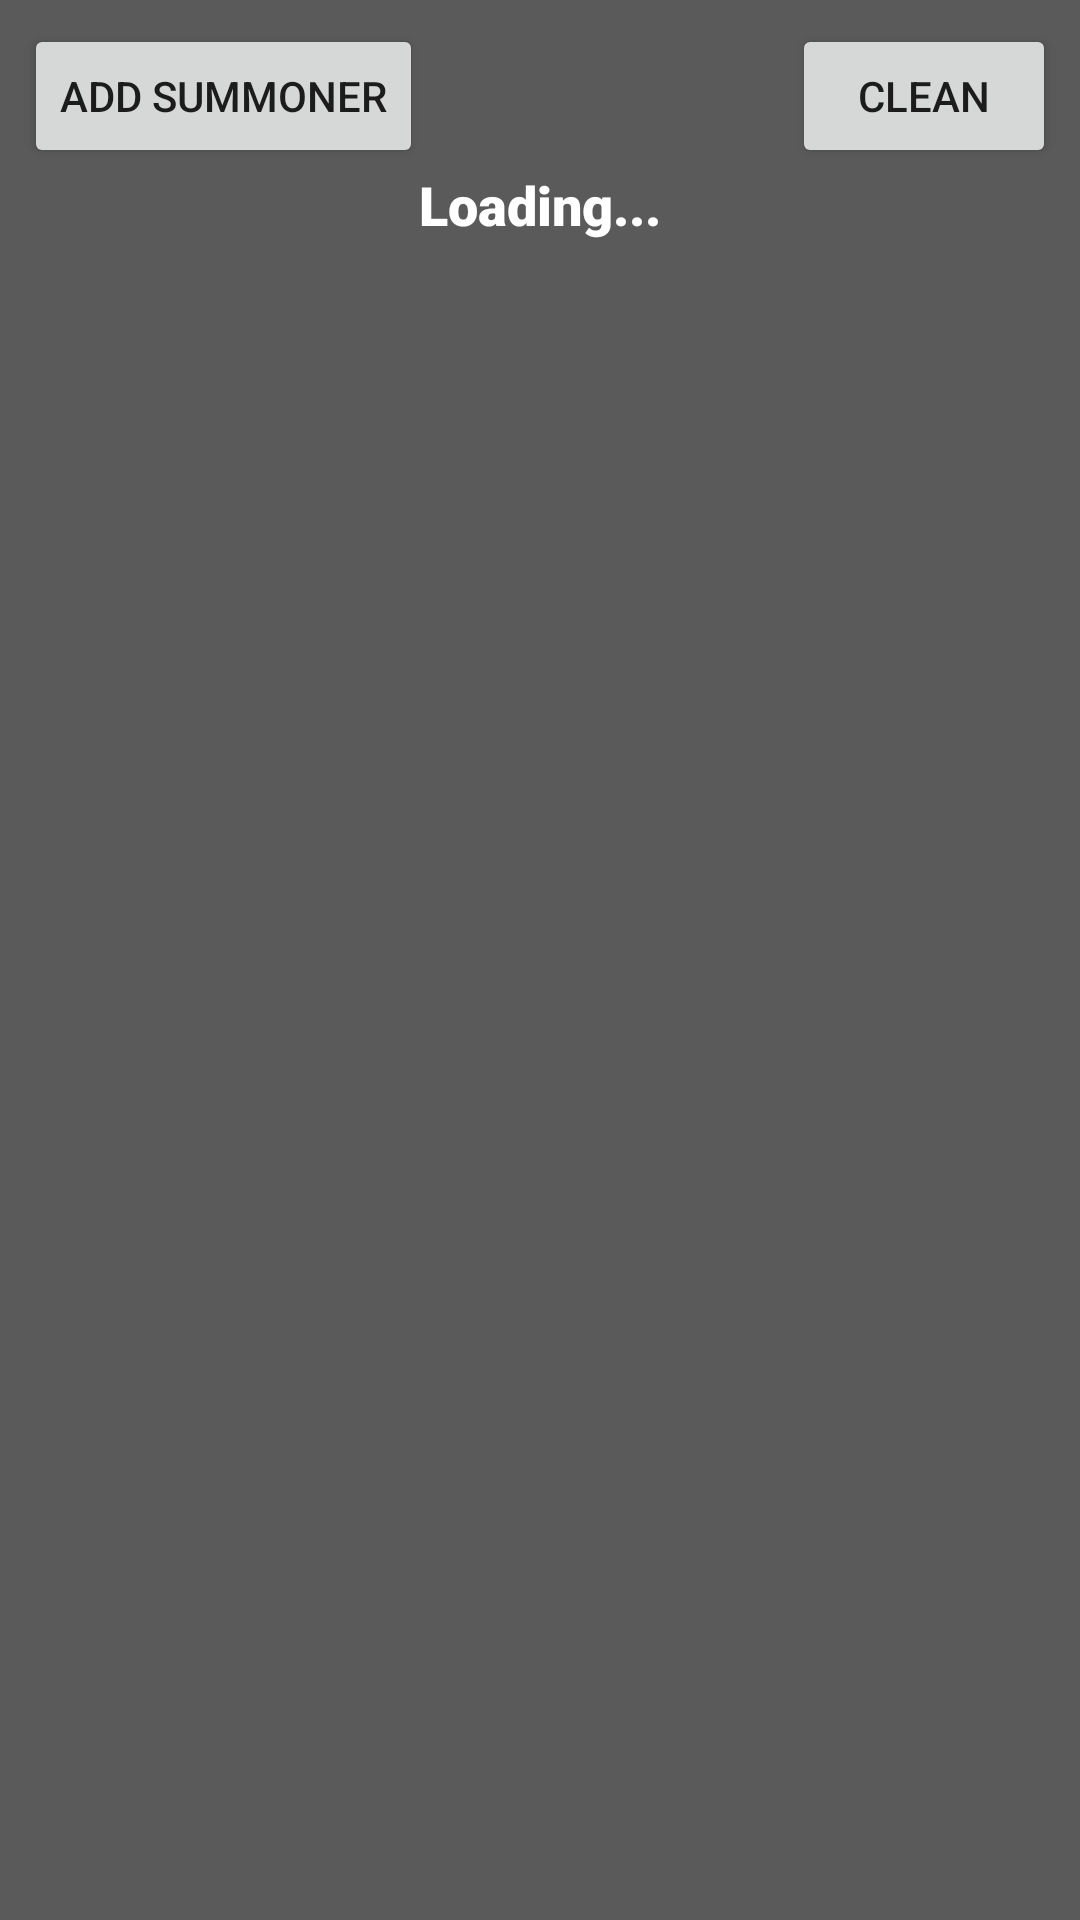

Write the Android layout XML for this screen, with the resource values it uses.
<!-- AndroidManifest.xml: application theme Theme.LoLMasterFinal -->
<!-- res/layout/activity_summoner.xml -->
<?xml version="1.0" encoding="utf-8"?>
<FrameLayout xmlns:android="http://schemas.android.com/apk/res/android"
    xmlns:app="http://schemas.android.com/apk/res-auto"
    xmlns:tools="http://schemas.android.com/tools"
    android:layout_width="match_parent"
    android:layout_height="match_parent"
    android:layout_weight="1"
    android:background="#5A5A5A"
    android:id="@+id/summonerActivity"
    tools:context=".SummonerActivity">
    <androidx.constraintlayout.widget.ConstraintLayout
        android:layout_width="match_parent"
        android:layout_height="match_parent">

        <androidx.recyclerview.widget.RecyclerView
            android:id="@+id/rvSummoner"
            android:layout_width="0dp"
            android:layout_height="0dp"
            android:layout_marginStart="8dp"
            android:layout_marginTop="8dp"
            android:layout_marginEnd="8dp"
            android:layout_marginBottom="8dp"
            app:layout_constraintBottom_toBottomOf="parent"
            app:layout_constraintEnd_toEndOf="parent"
            app:layout_constraintStart_toStartOf="parent"
            app:layout_constraintTop_toBottomOf="@+id/tvLoading" />

        <Button
            android:id="@+id/btnClean"
            android:layout_width="wrap_content"
            android:layout_height="wrap_content"
            android:layout_marginTop="8dp"
            android:layout_marginEnd="8dp"
            android:text="Clean"
            app:layout_constraintEnd_toEndOf="parent"
            app:layout_constraintTop_toTopOf="parent" />

        <Button
            android:id="@+id/btnAdd"
            android:layout_width="wrap_content"
            android:layout_height="wrap_content"
            android:layout_marginStart="8dp"
            android:layout_marginTop="8dp"
            android:text="Add Summoner"
            app:layout_constraintStart_toStartOf="parent"
            app:layout_constraintTop_toTopOf="parent" />

        <TextView
            android:id="@+id/tvLoading"
            android:layout_width="wrap_content"
            android:layout_height="wrap_content"
            android:fontFamily="sans-serif-black"
            android:text="Loading..."
            android:textColor="#FFFFFF"
            android:textSize="18sp"
            app:layout_constraintEnd_toEndOf="parent"
            app:layout_constraintStart_toStartOf="parent"
            app:layout_constraintTop_toBottomOf="@+id/btnAdd" />
    </androidx.constraintlayout.widget.ConstraintLayout>



</FrameLayout>
<!-- resources referenced by this layout -->
<resources>
  <style name="Theme.LoLMasterFinal" parent="Theme.MaterialComponents.DayNight.DarkActionBar">
          
          <item name="colorPrimary">@color/purple_500</item>
          <item name="colorPrimaryVariant">@color/purple_700</item>
          <item name="colorOnPrimary">@color/white</item>
          
          <item name="colorSecondary">@color/teal_200</item>
          <item name="colorSecondaryVariant">@color/teal_700</item>
          <item name="colorOnSecondary">@color/black</item>
          
          <item name="android:statusBarColor" tools:targetApi="l">?attr/colorPrimaryVariant</item>
          
  
      </style>
  <!-- not gathered from this repository: default colours our renderer supplied (Android Studio template values) -->
  <color name="purple_500">#FF6200EE</color>
  <color name="purple_700">#FF3700B3</color>
  <color name="teal_200">#FF03DAC5</color>
  <color name="teal_700">#FF018786</color>
  <color name="black">#FF000000</color>
  <color name="white">#FFFFFFFF</color>
</resources>
